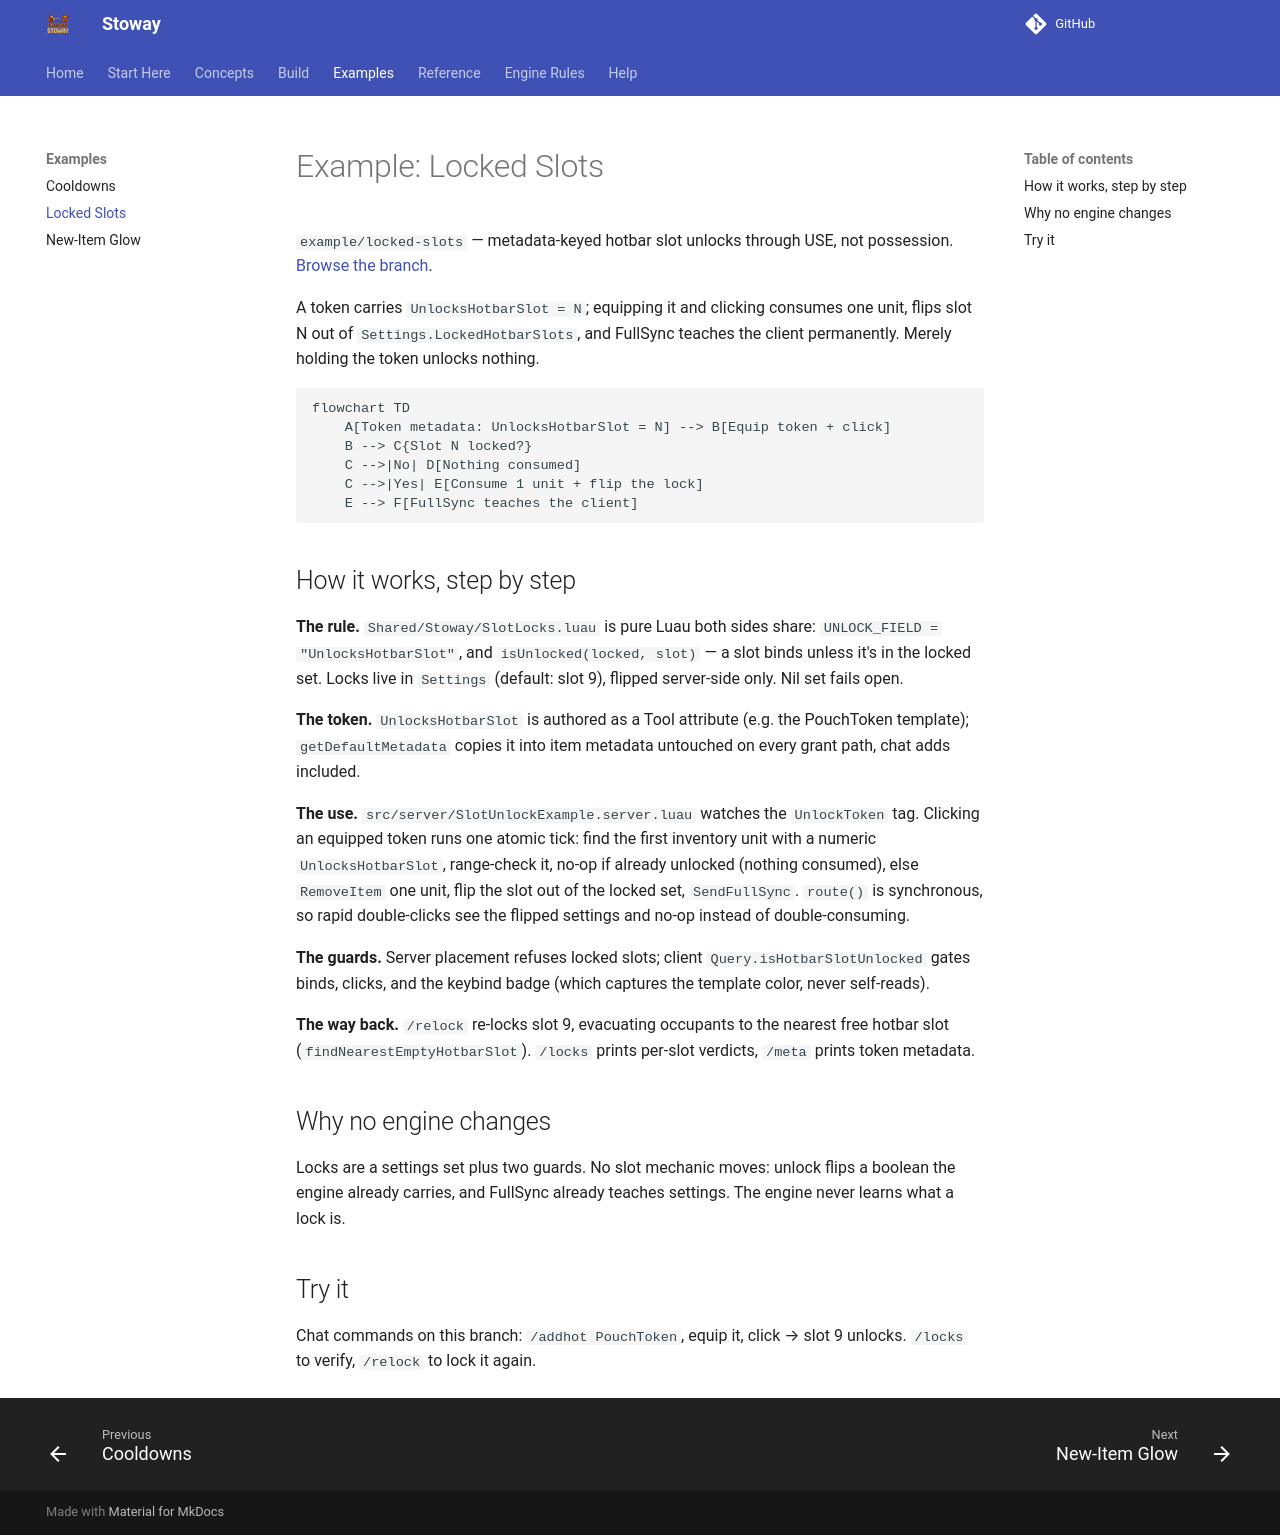

repository: Zyn-ic/Stoway · page: examples/locked-slots/index.html · generator: mkdocs

# Example: Locked Slots

`example/locked-slots` — metadata-keyed hotbar slot unlocks through USE, not
possession. [Browse the branch](https://github.com/Zyn-ic/Stoway/tree/example/locked-slots).

A token carries `UnlocksHotbarSlot = N`; equipping it and clicking consumes
one unit, flips slot N out of `Settings.LockedHotbarSlots`, and FullSync
teaches the client permanently. Merely holding the token unlocks nothing.

```mermaid
flowchart TD
    A[Token metadata: UnlocksHotbarSlot = N] --> B[Equip token + click]
    B --> C{Slot N locked?}
    C -->|No| D[Nothing consumed]
    C -->|Yes| E[Consume 1 unit + flip the lock]
    E --> F[FullSync teaches the client]
```

## How it works, step by step

**The rule.** `Shared/Stoway/SlotLocks.luau` is pure Luau both sides share:
`UNLOCK_FIELD = "UnlocksHotbarSlot"`, and `isUnlocked(locked, slot)` — a
slot binds unless it's in the locked set. Locks live in `Settings`
(default: slot 9), flipped server-side only. Nil set fails open.

**The token.** `UnlocksHotbarSlot` is authored as a Tool attribute (e.g. the
PouchToken template); `getDefaultMetadata` copies it into item metadata
untouched on every grant path, chat adds included.

**The use.** `src/server/SlotUnlockExample.server.luau` watches the
`UnlockToken` tag. Clicking an equipped token runs one atomic tick: find the
first inventory unit with a numeric `UnlocksHotbarSlot`, range-check it,
no-op if already unlocked (nothing consumed), else `RemoveItem` one unit,
flip the slot out of the locked set, `SendFullSync`. `route()` is
synchronous, so rapid double-clicks see the flipped settings and no-op
instead of double-consuming.

**The guards.** Server placement refuses locked slots; client
`Query.isHotbarSlotUnlocked` gates binds, clicks, and the keybind badge
(which captures the template color, never self-reads).

**The way back.** `/relock` re-locks slot 9, evacuating occupants to the
nearest free hotbar slot (`findNearestEmptyHotbarSlot`). `/locks` prints
per-slot verdicts, `/meta` prints token metadata.

## Why no engine changes

Locks are a settings set plus two guards. No slot mechanic moves: unlock
flips a boolean the engine already carries, and FullSync already teaches
settings. The engine never learns what a lock is.

## Try it

Chat commands on this branch: `/addhot PouchToken`, equip it, click → slot 9
unlocks. `/locks` to verify, `/relock` to lock it again.
